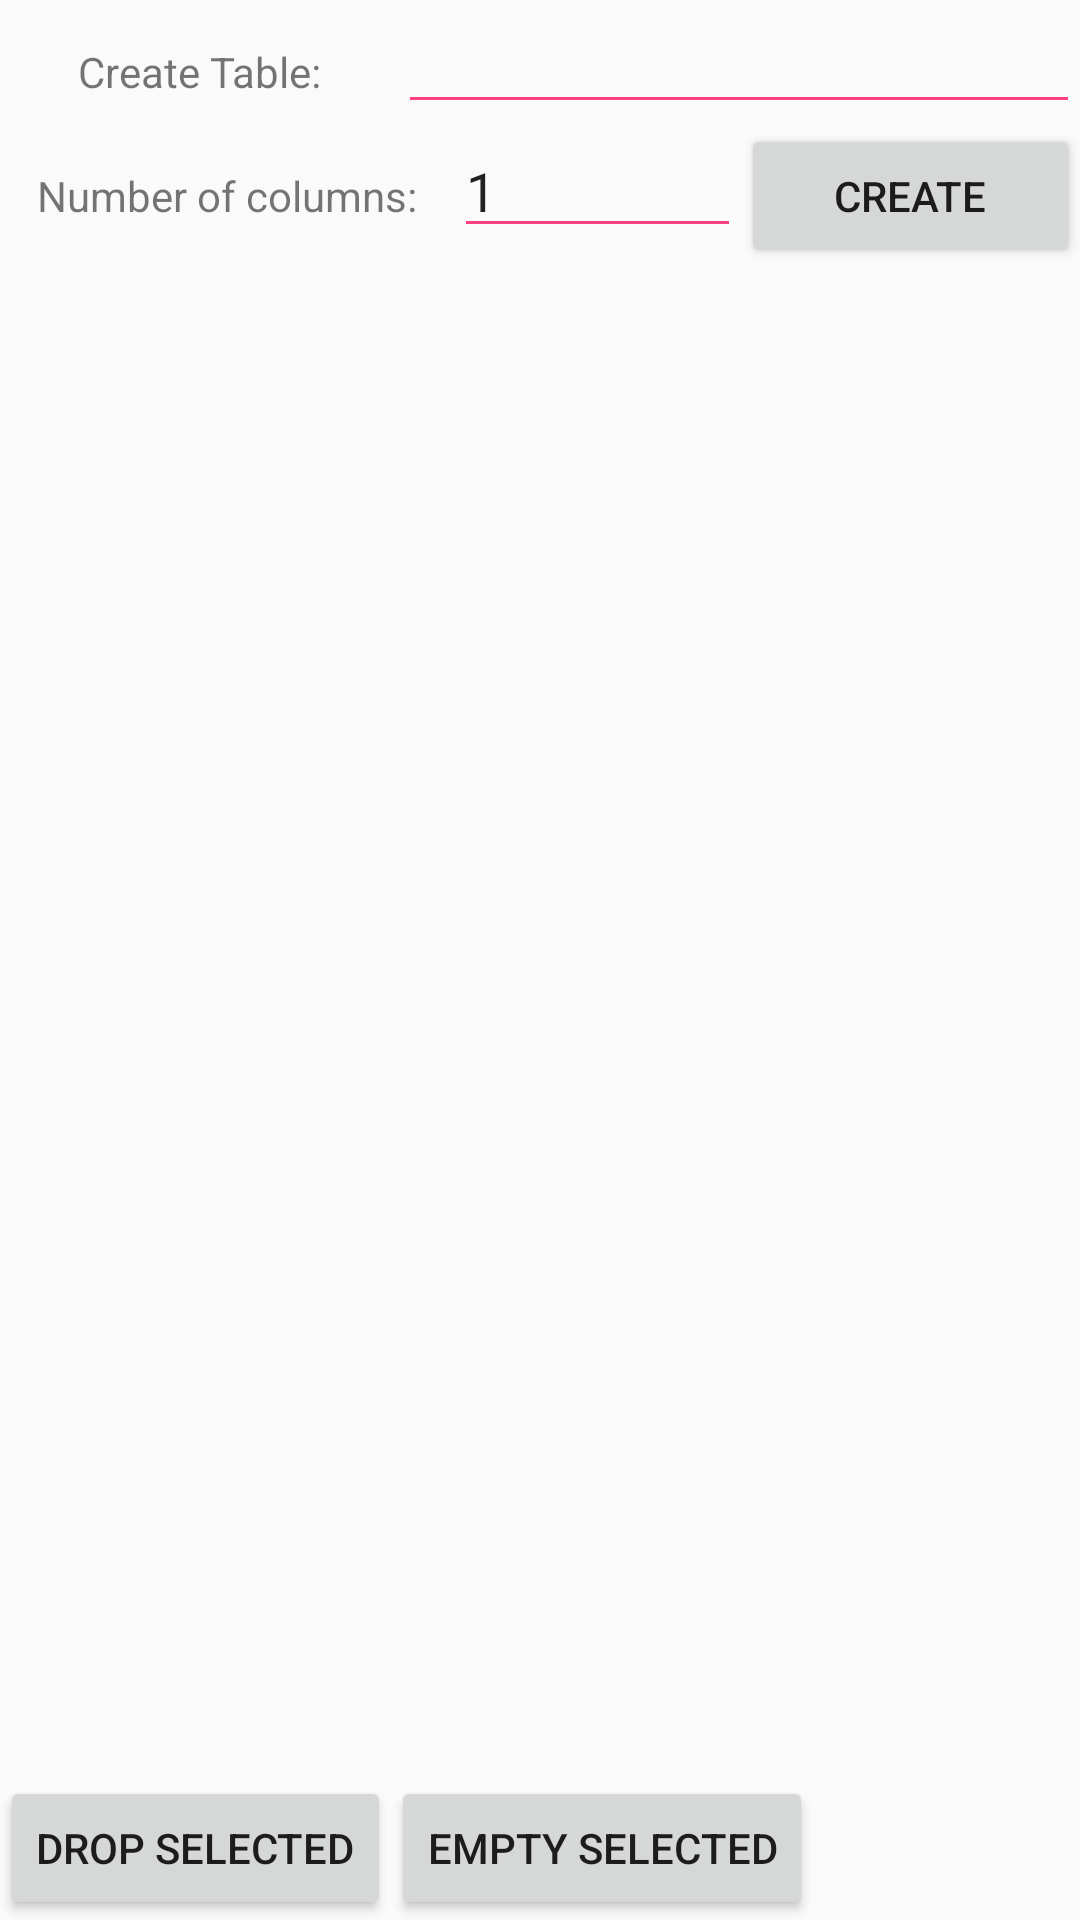

Write the Android layout XML for this screen, with the resource values it uses.
<!-- AndroidManifest.xml: application theme AppTheme -->
<!-- res/layout/fragment_table_list.xml -->
<?xml version="1.0" encoding="utf-8"?>
<LinearLayout xmlns:android="http://schemas.android.com/apk/res/android"
    android:orientation="vertical" android:layout_width="match_parent"
    android:layout_height="match_parent">

    <LinearLayout
        android:layout_width="match_parent"
        android:layout_height="wrap_content"
        android:orientation="horizontal">

        <TextView
            android:layout_width="wrap_content"
            android:layout_height="wrap_content"
            android:text="Create Table:"
            android:layout_weight="0.2"
            android:textAlignment="center"
            />

        <EditText
            android:layout_width="wrap_content"
            android:layout_height="wrap_content"
            android:id="@+id/input_create_table"
            android:layout_weight="0.8"
            />

    </LinearLayout>

    <LinearLayout
        android:layout_width="match_parent"
        android:layout_height="wrap_content"
        android:orientation="horizontal">

        <TextView
            android:layout_width="wrap_content"
            android:layout_height="wrap_content"
            android:text="Number of columns:"
            android:layout_weight="0.2"
            android:textAlignment="center"
            />

        <EditText
            android:layout_width="wrap_content"
            android:layout_height="wrap_content"
            android:id="@+id/input_number_columns"
            android:text="1"
            android:layout_weight="0.6"
            />

        <Button
            android:layout_width="wrap_content"
            android:layout_height="wrap_content"
            android:text="Create"
            android:id="@+id/button_create_table"
            android:layout_weight="0.2"
            />

    </LinearLayout>

    <ScrollView
        android:layout_width="match_parent"
        android:layout_height="match_parent"
        android:layout_weight="1">

        <HorizontalScrollView xmlns:android="http://schemas.android.com/apk/res/android"
            android:layout_width="match_parent" android:layout_height="match_parent">

        <TableLayout
            android:layout_width="wrap_content"
            android:layout_height="match_parent"
            android:id="@+id/table_layout_table_list">

        </TableLayout>

        </HorizontalScrollView>

    </ScrollView>

    <LinearLayout
        android:layout_width="match_parent"
        android:layout_height="wrap_content"
        android:orientation="horizontal">

    <Button
        android:layout_width="wrap_content"
        android:layout_height="wrap_content"
        android:text="Drop selected"
        android:id="@+id/button_drop_tables"/>

    <Button
        android:layout_width="wrap_content"
        android:layout_height="wrap_content"
        android:text="Empty selected"
        android:id="@+id/button_truncate_tables"/>

    </LinearLayout>

</LinearLayout>
<!-- resources referenced by this layout -->
<resources>
  <style name="AppTheme" parent="Theme.AppCompat.Light.NoActionBar">
          
          <item name="colorPrimary">@color/colorPrimary</item>
          <item name="colorPrimaryDark">@color/colorPrimaryDark</item>
          <item name="colorControlNormal">@color/colorControlNormal</item>
          <item name="colorAccent">@color/colorAccent</item>
      </style>
  <color name="colorPrimary">#f7ff00</color>
  <color name="colorPrimaryDark">#329f30</color>
  <color name="colorControlNormal">#FF4081</color>
  <color name="colorAccent">#ff4040</color>
</resources>
